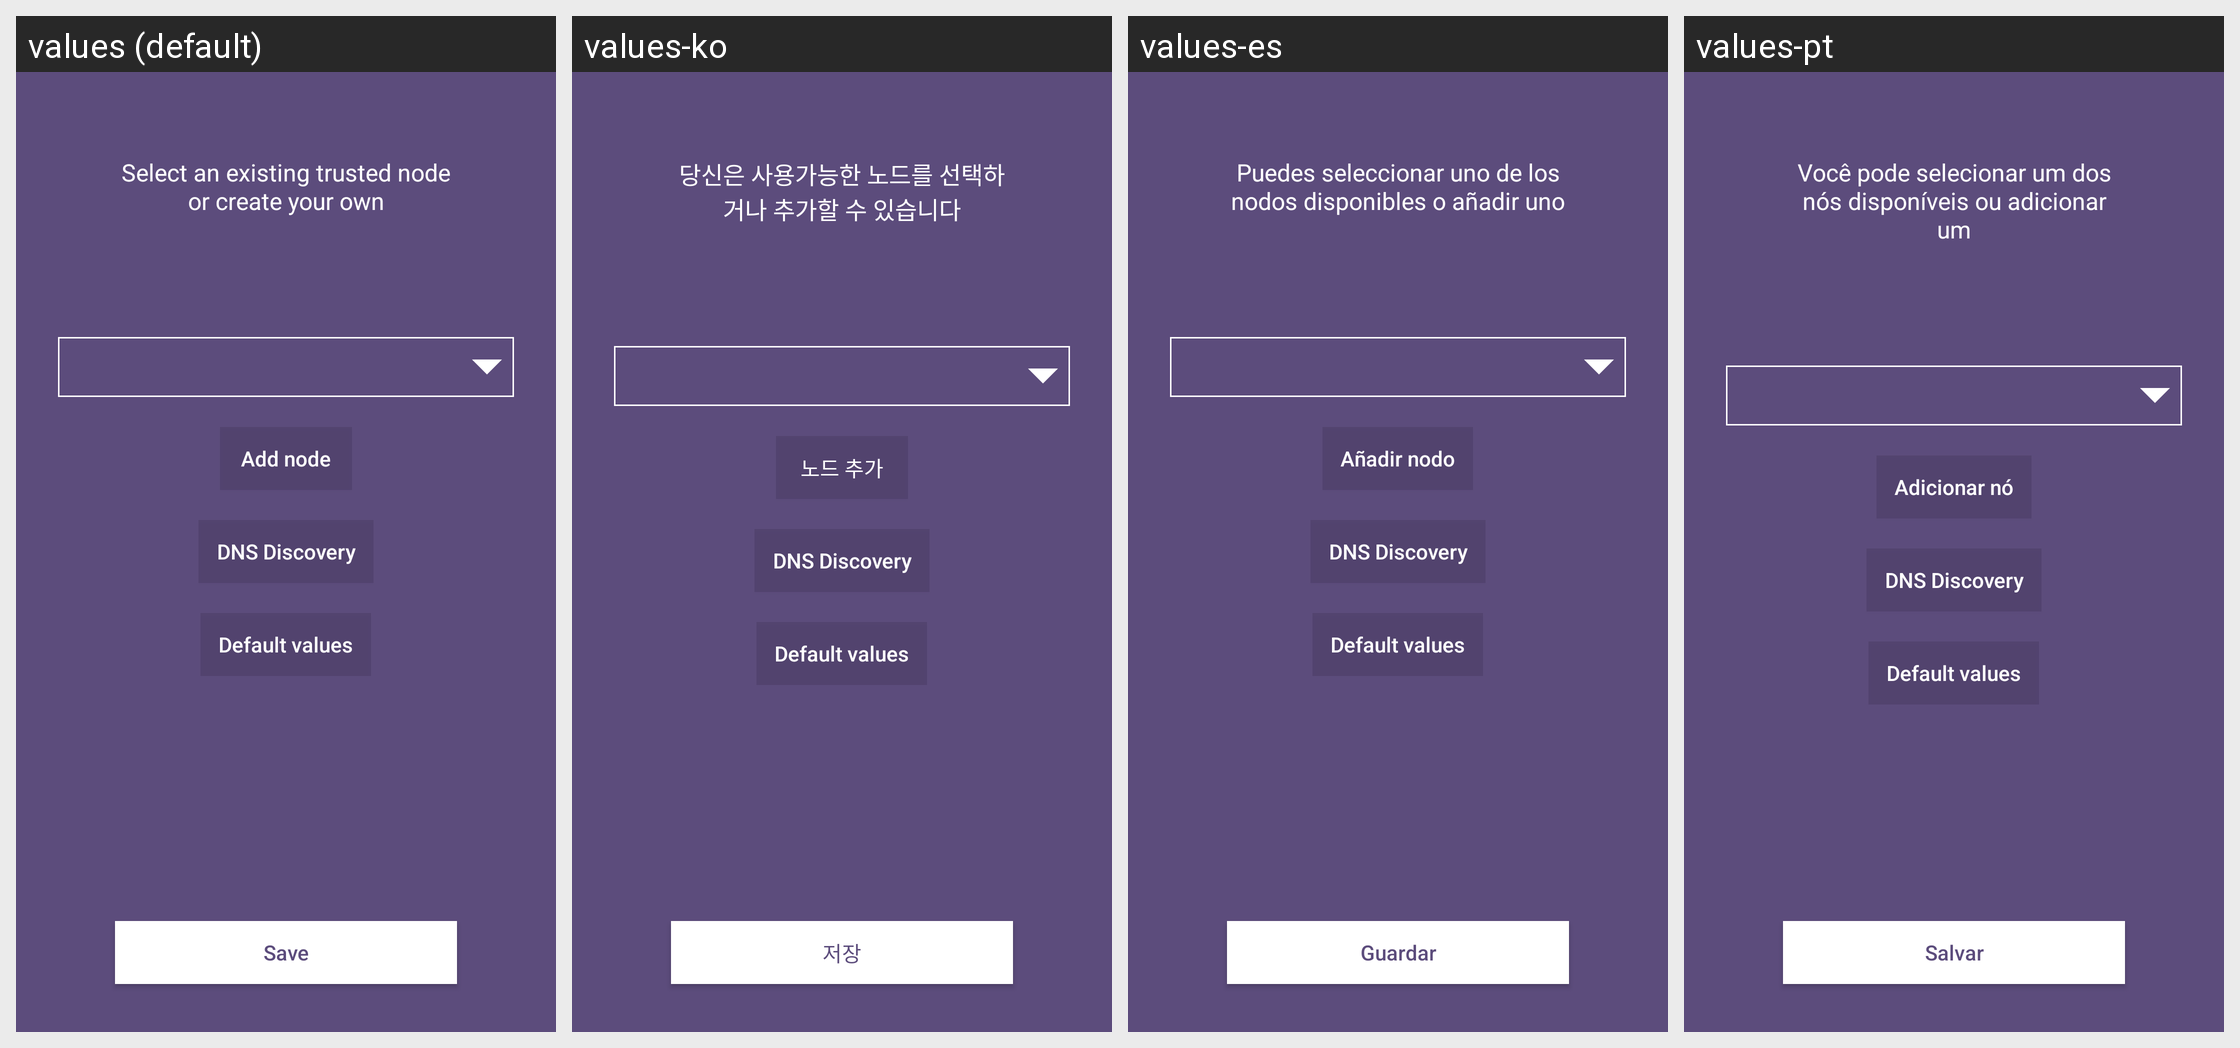

Strings drawn on this Android screen and how each of the app's shown locales translates them:
Android screen res/layout/fragment_start_node.xml rendered under 4 locales, left to right: values (default), values-ko, values-es, values-pt. Device: Nexus 5 (rendered at 1080×1920; each locale shown at half size, 540×960, under a caption strip naming it); theme AppTheme.
Other locales in the repository, not shown: values-cs, values-de, values-fi, values-fr, values-nl, values-sk.
Strings drawn on this screen, with the default value and each locale's value (text and hints the layout hard-codes, and strings that could not be matched under every locale, appear in the picture but are not listed):

node_selection_message
  values: Select an existing trusted node or create your own
  values-ko: 당신은 사용가능한 노드를 선택하거나 추가할 수 있습니다
  values-es: Puedes seleccionar uno de los nodos disponibles o añadir uno
  values-pt: Você pode selecionar um dos nós disponíveis ou adicionar um

btn_select_node
  values: Add node
  values-ko: 노드 추가
  values-es: Añadir nodo
  values-pt: Adicionar nó

settings_node_dns_discovery
  values: DNS Discovery
  values-ko: DNS Discovery  [not translated; the default value is used]
  values-es: DNS Discovery  [not translated; the default value is used]
  values-pt: DNS Discovery  [not translated; the default value is used]

node_default
  values: Default values
  values-ko: Default values  [not translated; the default value is used]
  values-es: Default values  [not translated; the default value is used]
  values-pt: Default values  [not translated; the default value is used]

save
  values: Save
  values-ko: 저장
  values-es: Guardar
  values-pt: Salvar
